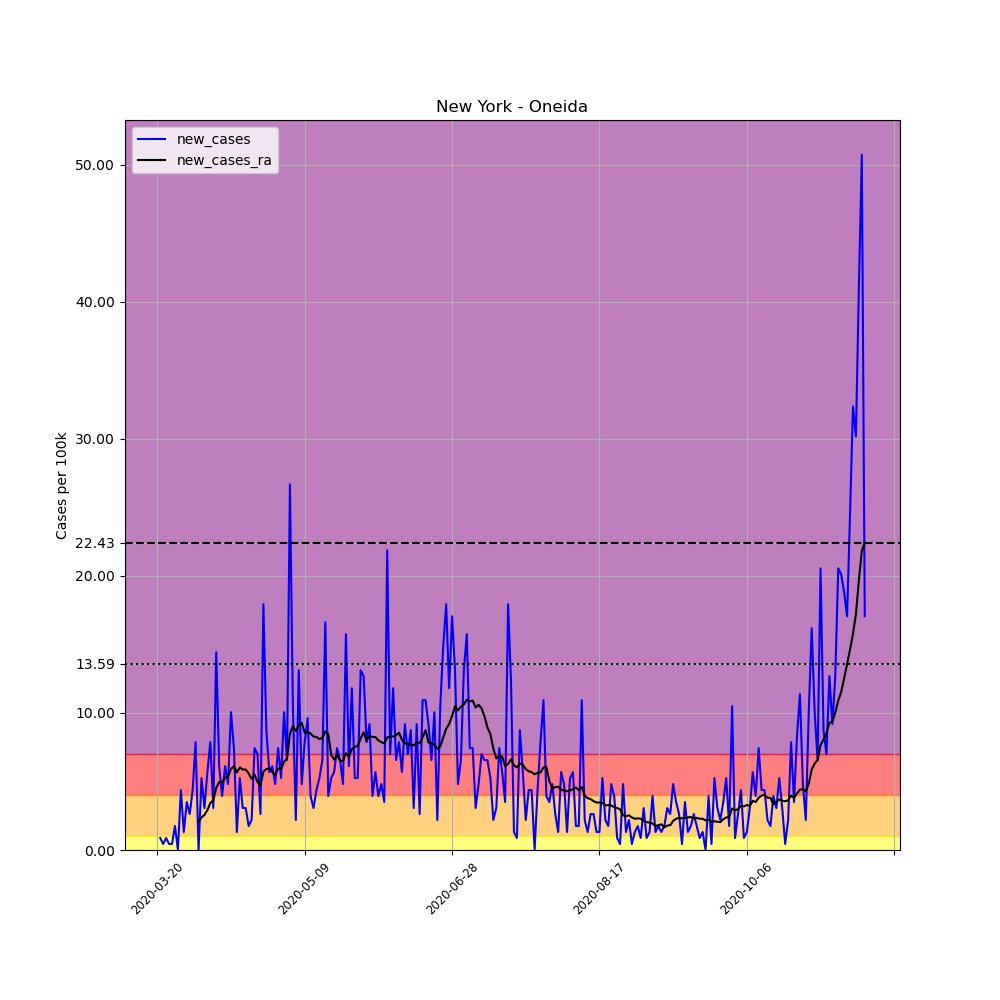

The file beside this chart, header and first rows:
, date, county, state, fips, cases, deaths, COUNTY, STNAME, CTYNAME, POPESTIMATE2019, per_100k, new_cases, new_cases_ra
205834, 2020-03-20, Oneida, New York, 36065, 2, 0, 65, New York, Oneida, 228671, 0.8746, , 
205835, 2020-03-21, Oneida, New York, 36065, 4, 0, 65, New York, Oneida, 228671, 1.749, 0.8746, 
205836, 2020-03-22, Oneida, New York, 36065, 5, 0, 65, New York, Oneida, 228671, 2.187, 0.4373, 
205837, 2020-03-23, Oneida, New York, 36065, 7, 0, 65, New York, Oneida, 228671, 3.061, 0.8746, 
205838, 2020-03-24, Oneida, New York, 36065, 8, 0, 65, New York, Oneida, 228671, 3.498, 0.4373, 
205839, 2020-03-25, Oneida, New York, 36065, 9, 0, 65, New York, Oneida, 228671, 3.936, 0.4373, 
205840, 2020-03-26, Oneida, New York, 36065, 13, 0, 65, New York, Oneida, 228671, 5.685, 1.749, 
205841, 2020-03-27, Oneida, New York, 36065, 13, 0, 65, New York, Oneida, 228671, 5.685, 0.0, 
205842, 2020-03-28, Oneida, New York, 36065, 23, 0, 65, New York, Oneida, 228671, 10.06, 4.373, 
205843, 2020-03-29, Oneida, New York, 36065, 26, 0, 65, New York, Oneida, 228671, 11.37, 1.312, 
205844, 2020-03-30, Oneida, New York, 36065, 34, 0, 65, New York, Oneida, 228671, 14.87, 3.498, 
205845, 2020-03-31, Oneida, New York, 36065, 40, 0, 65, New York, Oneida, 228671, 17.49, 2.624, 
205846, 2020-04-01, Oneida, New York, 36065, 50, 1, 65, New York, Oneida, 228671, 21.87, 4.373, 
205847, 2020-04-02, Oneida, New York, 36065, 68, 1, 65, New York, Oneida, 228671, 29.74, 7.872, 
205848, 2020-04-03, Oneida, New York, 36065, 68, 1, 65, New York, Oneida, 228671, 29.74, 0.0, 2.062
205849, 2020-04-04, Oneida, New York, 36065, 80, 2, 65, New York, Oneida, 228671, 34.98, 5.248, 2.374
205850, 2020-04-05, Oneida, New York, 36065, 87, 2, 65, New York, Oneida, 228671, 38.05, 3.061, 2.561
205851, 2020-04-06, Oneida, New York, 36065, 100, 2, 65, New York, Oneida, 228671, 43.73, 5.685, 2.905
205852, 2020-04-07, Oneida, New York, 36065, 118, 2, 65, New York, Oneida, 228671, 51.6, 7.872, 3.436
205853, 2020-04-08, Oneida, New York, 36065, 125, 2, 65, New York, Oneida, 228671, 54.66, 3.061, 3.623
205854, 2020-04-09, Oneida, New York, 36065, 158, 2, 65, New York, Oneida, 228671, 69.09, 14.43, 4.529
205855, 2020-04-10, Oneida, New York, 36065, 172, 2, 65, New York, Oneida, 228671, 75.22, 6.122, 4.967
205856, 2020-04-11, Oneida, New York, 36065, 181, 2, 65, New York, Oneida, 228671, 79.15, 3.936, 4.935
205857, 2020-04-12, Oneida, New York, 36065, 195, 2, 65, New York, Oneida, 228671, 85.28, 6.122, 5.279
205858, 2020-04-13, Oneida, New York, 36065, 206, 3, 65, New York, Oneida, 228671, 90.09, 4.81, 5.373
205859, 2020-04-14, Oneida, New York, 36065, 229, 3, 65, New York, Oneida, 228671, 100.1, 10.06, 5.904
205860, 2020-04-15, Oneida, New York, 36065, 246, 4, 65, New York, Oneida, 228671, 107.6, 7.434, 6.122
205861, 2020-04-16, Oneida, New York, 36065, 249, 4, 65, New York, Oneida, 228671, 108.9, 1.312, 5.654
205862, 2020-04-17, Oneida, New York, 36065, 261, 4, 65, New York, Oneida, 228671, 114.1, 5.248, 6.029
205863, 2020-04-18, Oneida, New York, 36065, 268, 4, 65, New York, Oneida, 228671, 117.2, 3.061, 5.872
205864, 2020-04-19, Oneida, New York, 36065, 275, 4, 65, New York, Oneida, 228671, 120.3, 3.061, 5.872
205865, 2020-04-20, Oneida, New York, 36065, 279, 6, 65, New York, Oneida, 228671, 122, 1.749, 5.591
205866, 2020-04-21, Oneida, New York, 36065, 284, 6, 65, New York, Oneida, 228671, 124.2, 2.187, 5.185
205867, 2020-04-22, Oneida, New York, 36065, 301, 8, 65, New York, Oneida, 228671, 131.6, 7.434, 5.498
205868, 2020-04-23, Oneida, New York, 36065, 317, 8, 65, New York, Oneida, 228671, 138.6, 6.997, 4.967
205869, 2020-04-24, Oneida, New York, 36065, 323, 8, 65, New York, Oneida, 228671, 141.3, 2.624, 4.717
205870, 2020-04-25, Oneida, New York, 36065, 364, 8, 65, New York, Oneida, 228671, 159.2, 17.93, 5.716
205871, 2020-04-26, Oneida, New York, 36065, 384, 11, 65, New York, Oneida, 228671, 167.9, 8.746, 5.904
205872, 2020-04-27, Oneida, New York, 36065, 397, 11, 65, New York, Oneida, 228671, 173.6, 5.685, 5.966
205873, 2020-04-28, Oneida, New York, 36065, 411, 12, 65, New York, Oneida, 228671, 179.7, 6.122, 5.685
205874, 2020-04-29, Oneida, New York, 36065, 422, 14, 65, New York, Oneida, 228671, 184.5, 4.81, 5.498
205875, 2020-04-30, Oneida, New York, 36065, 439, 14, 65, New York, Oneida, 228671, 192, 7.434, 5.935
205876, 2020-05-01, Oneida, New York, 36065, 451, 14, 65, New York, Oneida, 228671, 197.2, 5.248, 5.935
205877, 2020-05-02, Oneida, New York, 36065, 474, 14, 65, New York, Oneida, 228671, 207.3, 10.06, 6.435
205878, 2020-05-03, Oneida, New York, 36065, 489, 16, 65, New York, Oneida, 228671, 213.8, 6.56, 6.685
205879, 2020-05-04, Oneida, New York, 36065, 550, 17, 65, New York, Oneida, 228671, 240.5, 26.68, 8.465
205880, 2020-05-05, Oneida, New York, 36065, 574, 17, 65, New York, Oneida, 228671, 251, 10.5, 9.059
205881, 2020-05-06, Oneida, New York, 36065, 579, 22, 65, New York, Oneida, 228671, 253.2, 2.187, 8.684
205882, 2020-05-07, Oneida, New York, 36065, 609, 22, 65, New York, Oneida, 228671, 266.3, 13.12, 9.121
205883, 2020-05-08, Oneida, New York, 36065, 620, 23, 65, New York, Oneida, 228671, 271.1, 4.81, 9.277
205884, 2020-05-09, Oneida, New York, 36065, 638, 24, 65, New York, Oneida, 228671, 279, 7.872, 8.559
205885, 2020-05-10, Oneida, New York, 36065, 660, 25, 65, New York, Oneida, 228671, 288.6, 9.621, 8.621
205886, 2020-05-11, Oneida, New York, 36065, 669, 25, 65, New York, Oneida, 228671, 292.6, 3.936, 8.496
205887, 2020-05-12, Oneida, New York, 36065, 676, 26, 65, New York, Oneida, 228671, 295.6, 3.061, 8.278
205888, 2020-05-13, Oneida, New York, 36065, 686, 26, 65, New York, Oneida, 228671, 300, 4.373, 8.246
205889, 2020-05-14, Oneida, New York, 36065, 698, 29, 65, New York, Oneida, 228671, 305.2, 5.248, 8.09
205890, 2020-05-15, Oneida, New York, 36065, 713, 30, 65, New York, Oneida, 228671, 311.8, 6.56, 8.184
205891, 2020-05-16, Oneida, New York, 36065, 751, 33, 65, New York, Oneida, 228671, 328.4, 16.62, 8.652
205892, 2020-05-17, Oneida, New York, 36065, 760, 35, 65, New York, Oneida, 228671, 332.4, 3.936, 8.465
205893, 2020-05-18, Oneida, New York, 36065, 772, 38, 65, New York, Oneida, 228671, 337.6, 5.248, 6.934
... 181 more rows
